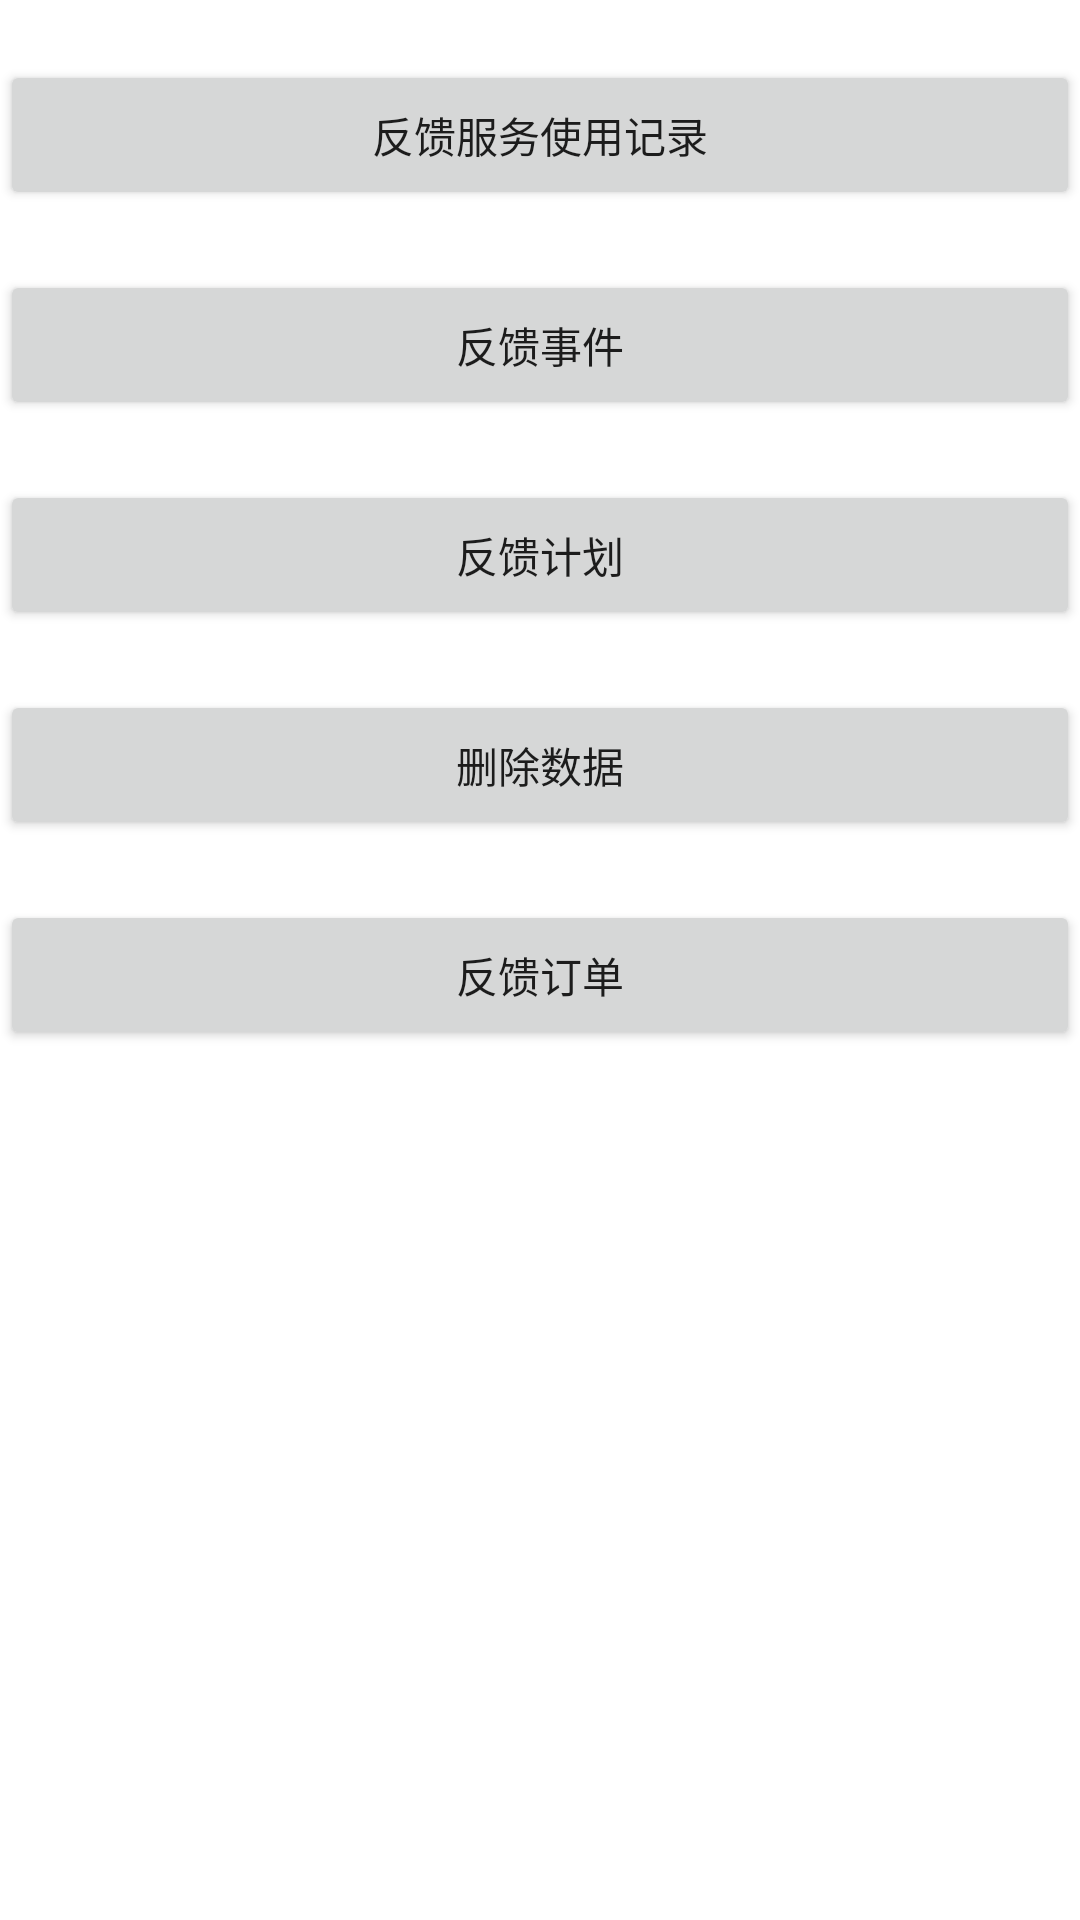

This screen was rendered from an Android layout file. Write that file and the resources it references.
<!-- AndroidManifest.xml: application theme Theme.BrainToolJava -->
<!-- res/layout/activity_feedback.xml -->
<?xml version="1.0" encoding="utf-8"?>
<LinearLayout xmlns:android="http://schemas.android.com/apk/res/android"
    android:layout_width="match_parent"
    android:layout_height="match_parent"
    android:orientation="vertical">

    <Button
        android:id="@+id/feedbackAction"
        android:layout_width="match_parent"
        android:layout_height="50dp"
        android:layout_marginTop="20dp"
        android:gravity="center"
        android:text="@string/feedbackAction" />

    <Button
        android:id="@+id/feedbackEvent"
        android:layout_width="match_parent"
        android:layout_height="50dp"
        android:layout_marginTop="20dp"
        android:gravity="center"
        android:text="@string/feedbackEvent" />

    <Button
        android:id="@+id/feedbackPlan"
        android:layout_width="match_parent"
        android:layout_height="50dp"
        android:layout_marginTop="20dp"
        android:gravity="center"
        android:text="@string/feedbackPlan" />

    <Button
        android:id="@+id/delete_feedback"
        android:layout_width="match_parent"
        android:layout_height="50dp"
        android:layout_marginTop="20dp"
        android:gravity="center"
        android:text="@string/delete_feedback" />

    <Button
        android:id="@+id/feedback_order"
        android:layout_width="match_parent"
        android:layout_height="50dp"
        android:layout_marginTop="20dp"
        android:gravity="center"
        android:text="@string/kit_feedback_order" />
</LinearLayout>
<!-- resources referenced by this layout -->
<resources>
  <string name="delete_feedback">删除数据</string>
  <string name="feedbackAction">反馈服务使用记录</string>
  <string name="feedbackEvent">反馈事件</string>
  <string name="feedbackPlan">反馈计划</string>
  <string name="kit_feedback_order">反馈订单</string>
  <style name="Theme.BrainToolJava" parent="Theme.MaterialComponents.DayNight.DarkActionBar">
          
          <item name="colorPrimary">@color/purple_500</item>
          <item name="colorPrimaryVariant">@color/purple_700</item>
          <item name="colorOnPrimary">@color/white</item>
          
          <item name="colorSecondary">@color/teal_200</item>
          <item name="colorSecondaryVariant">@color/teal_700</item>
          <item name="colorOnSecondary">@color/black</item>
          
          <item name="android:statusBarColor" tools:targetApi="l">?attr/colorPrimaryVariant</item>
          
      </style>
  <color name="purple_500">#FF6200EE</color>
  <color name="purple_700">#FF3700B3</color>
  <color name="white">#FFFFFFFF</color>
  <color name="teal_200">#FF03DAC5</color>
  <color name="teal_700">#FF018786</color>
  <color name="black">#FF000000</color>
</resources>
